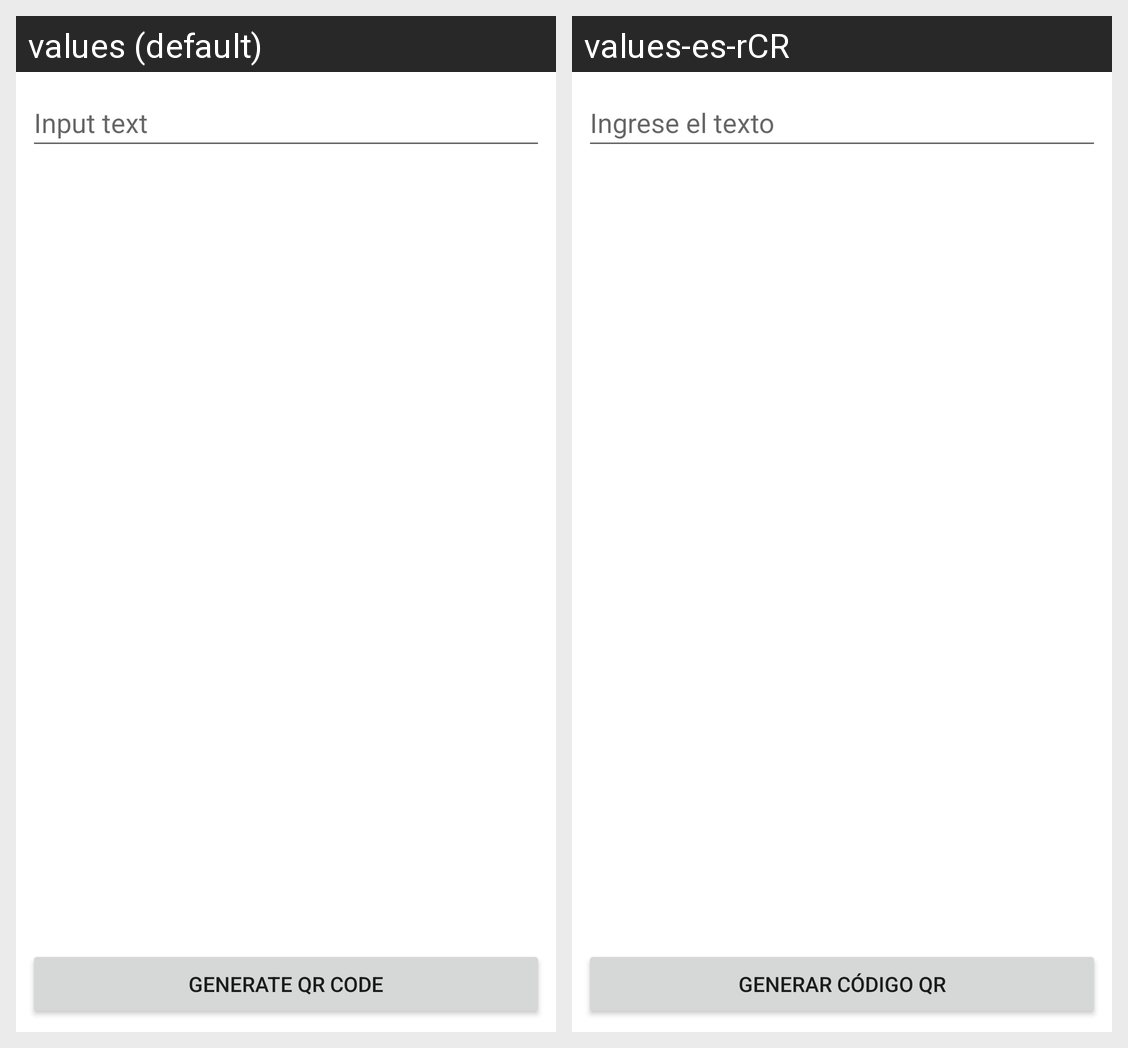

Locale-by-locale string values for the Android screen shown in this grid:
Android screen res/layout/activity_main.xml rendered under 2 locales, left to right: values (default), values-es-rCR. Device: Nexus 5 (rendered at 1080×1920; each locale shown at half size, 540×960, under a caption strip naming it); theme Theme.TestQR.
Strings drawn on this screen, with the default value and each locale's value (text and hints the layout hard-codes, and strings that could not be matched under every locale, appear in the picture but are not listed):

main_activity_input_text
  values: Input text
  values-es-rCR: Ingrese el texto

main_activity_generate_qr
  values: Generate QR code
  values-es-rCR: Generar código QR
